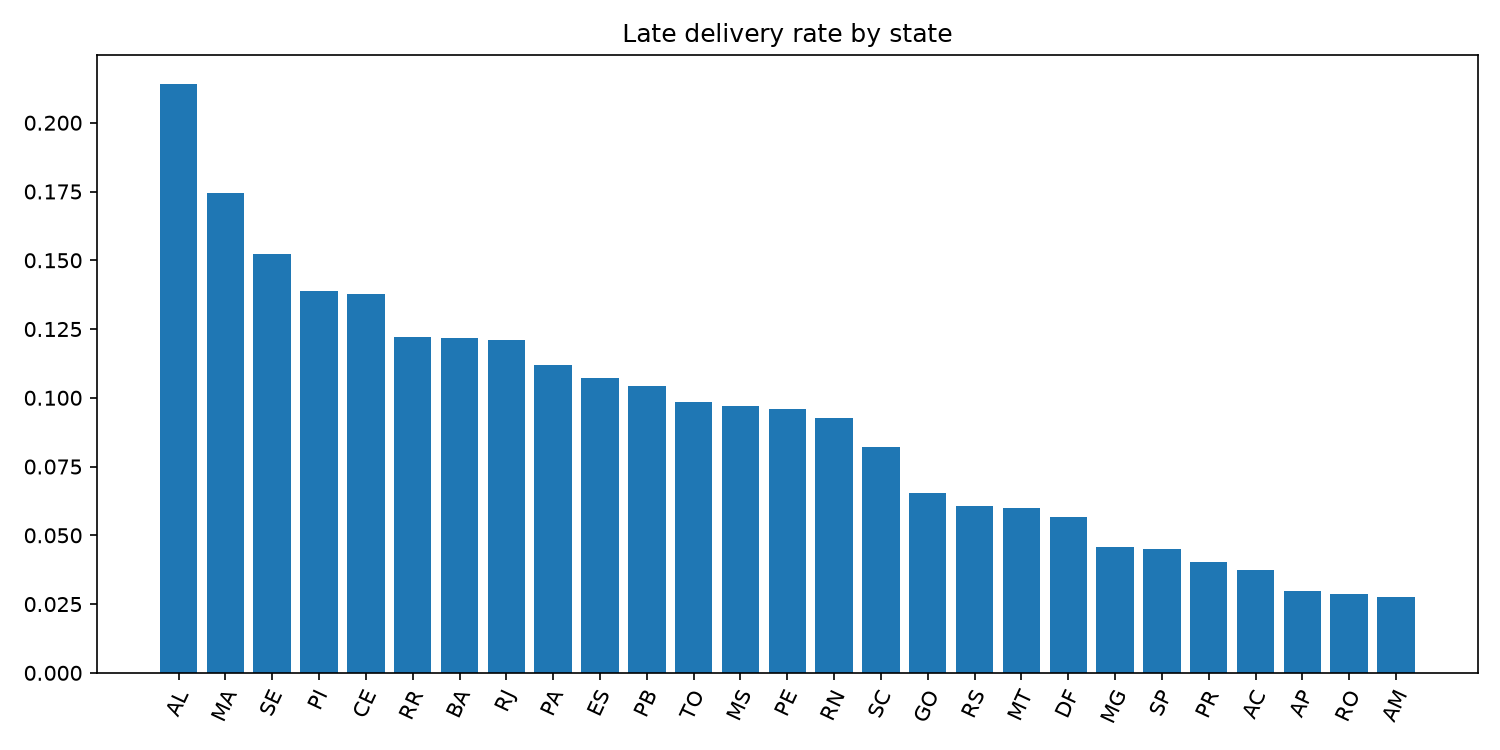

The data file committed next to this chart (first rows):
state, orders, eligible, late_rate, mean_days
AL, 413, 397, 0.2141, 24.54
MA, 747, 717, 0.1743, 21.57
SE, 350, 335, 0.1522, 21.52
PI, 495, 476, 0.1387, 19.46
CE, 1336, 1279, 0.1376, 21.27
RR, 46, 41, 0.122, 29.39
BA, 3380, 3256, 0.1216, 19.34
RJ, 12852, 12353, 0.121, 15.31
PA, 975, 946, 0.1121, 23.77
ES, 2033, 1995, 0.1073, 15.79
PB, 536, 517, 0.1044, 20.43
TO, 280, 274, 0.09854, 17.66
MS, 715, 701, 0.097, 15.62
PE, 1652, 1593, 0.09605, 18.45
RN, 485, 474, 0.09283, 19.28
SC, 3637, 3547, 0.08204, 14.96
GO, 2020, 1957, 0.06541, 15.61
RS, 5466, 5344, 0.06082, 15.3
MT, 907, 886, 0.05982, 18.06
DF, 2140, 2080, 0.05673, 12.97
MG, 11635, 11355, 0.04579, 12.01
SP, 41746, 40495, 0.04494, 8.761
PR, 5045, 4923, 0.04042, 11.99
AC, 81, 80, 0.0375, 21.04
AP, 68, 67, 0.02985, 27.19
RO, 253, 243, 0.02881, 19.37
AM, 148, 145, 0.02759, 26.43
